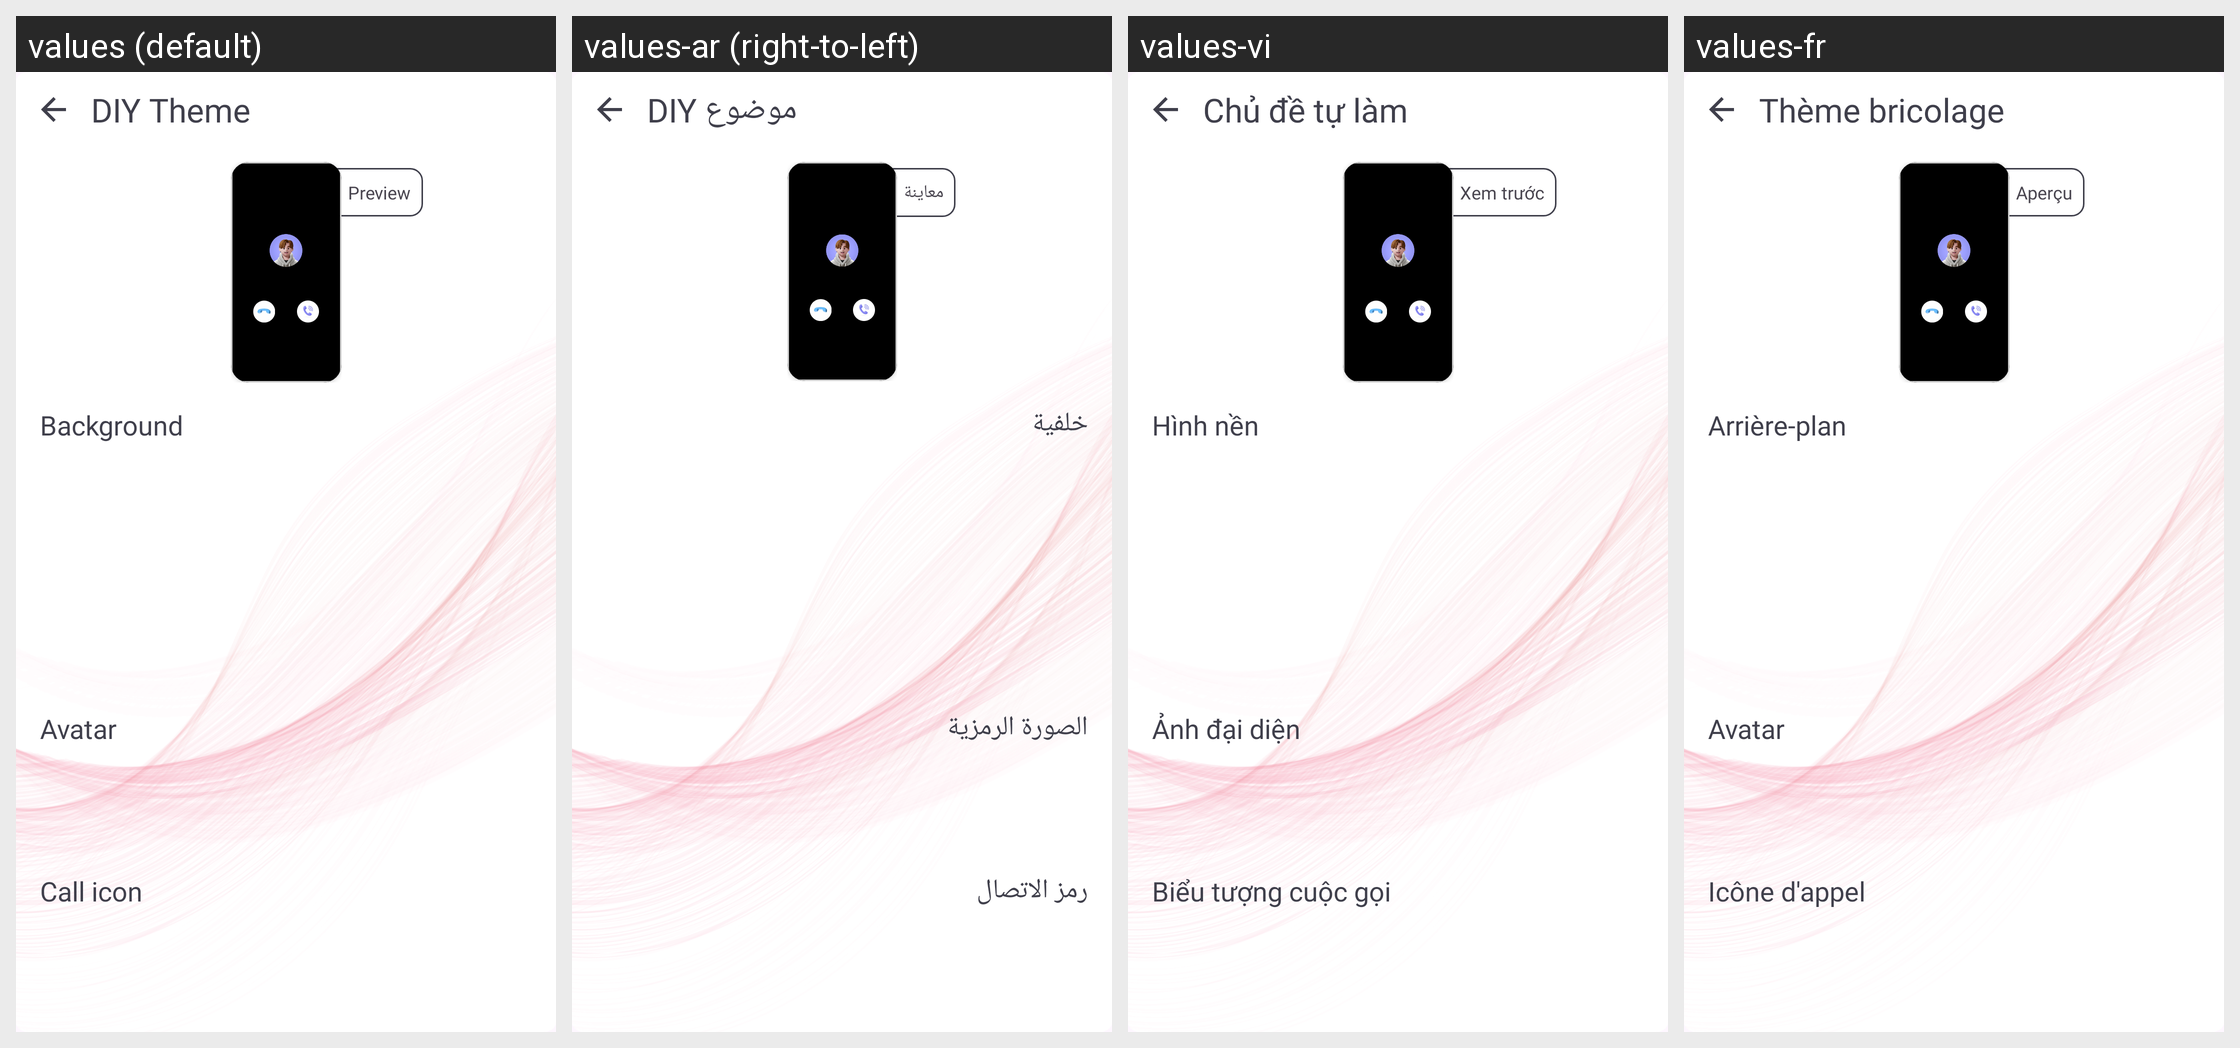

Here is an Android app screen in its default locale and in the app's own translations. Write out the translated-string differences for the strings that appear on this screen.
Android screen res/layout/fragment_d_i_y_theme.xml rendered under 4 locales, left to right: values (default), values-ar (right-to-left), values-vi, values-fr. Device: Nexus 5 (rendered at 1080×1920; each locale shown at half size, 540×960, under a caption strip naming it); theme Theme.Call_Theme.
Other locales in the repository, not shown: values-bn, values-de, values-fa, values-hi, values-in.
Strings drawn on this screen, with the default value and each locale's value (text and hints the layout hard-codes, and strings that could not be matched under every locale, appear in the picture but are not listed):

diy_theme
  values: DIY Theme
  values-ar: موضوع DIY
  values-vi: Chủ đề tự làm
  values-fr: Thème bricolage

preview
  values: Preview
  values-ar: معاينة
  values-vi: Xem trước
  values-fr: Aperçu

background
  values: Background
  values-ar: خلفية
  values-vi: Hình nền
  values-fr: Arrière-plan

avatar
  values: Avatar
  values-ar: الصورة الرمزية
  values-vi: Ảnh đại diện
  values-fr: Avatar

call_icon
  values: Call icon
  values-ar: رمز الاتصال
  values-vi: Biểu tượng cuộc gọi
  values-fr: Icône d'appel
